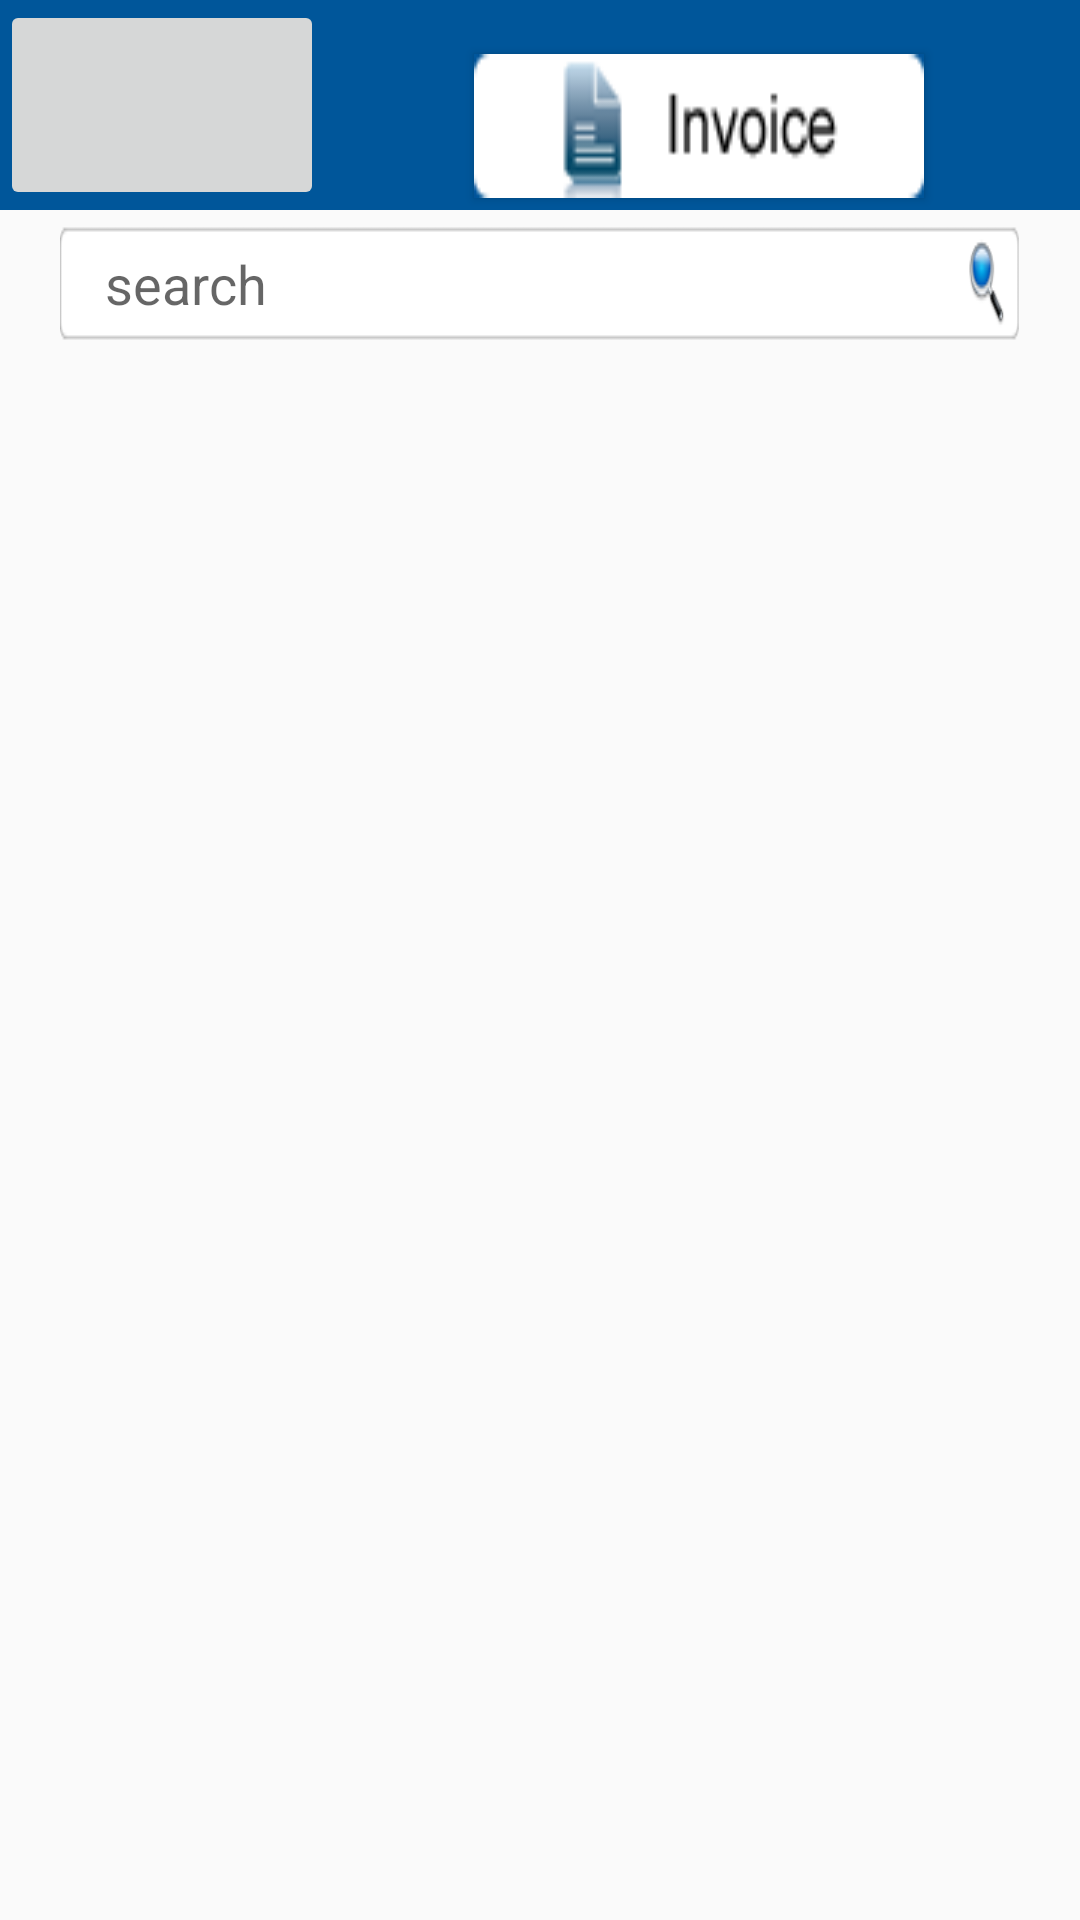

Android layout source for this screen:
<!-- AndroidManifest.xml: application theme Theme.AppCompat.Light.DarkActionBar -->
<!-- res/layout/invoicelist.xml -->
<?xml version="1.0" encoding="utf-8"?>
<LinearLayout xmlns:android="http://schemas.android.com/apk/res/android"
    xmlns:card_view="http://schemas.android.com/apk/res-auto"
    android:layout_width="match_parent"
    android:layout_height="match_parent"
    android:background="@drawable/loginpage"
    android:orientation="vertical" >

    <LinearLayout
        android:id="@+id/linearLayout44"
        android:layout_width="fill_parent"
        android:layout_height="wrap_content"
        android:background="#00569a"
        android:orientation="horizontal" >

        <ImageButton
            android:id="@+id/btnHomeScreen"
            android:layout_marginRight="50dp"
            android:layout_width="108dp"
            android:layout_height="70dp"
            android:src="@drawable/header" />
        <Button
            android:id="@+id/BtnMnuInvoice"
            android:layout_width="wrap_content"
            android:layout_height="wrap_content"
            android:layout_marginRight="50dp"
            android:layout_marginTop="18dp"
            android:background="@drawable/mnuinvoice"
            />


        <Button
            android:id="@+id/BtnMnuMasters"
            android:layout_width="wrap_content"
            android:layout_height="wrap_content"
            android:layout_marginRight="50dp"
            android:layout_marginTop="18dp"
            android:background="@drawable/mnumaster"
            />


        <Button
            android:id="@+id/BtnMnuLists"
            android:layout_width="wrap_content"
            android:layout_height="wrap_content"
            android:layout_marginRight="30dp"
            android:layout_marginTop="18dp"
            android:background="@drawable/mnulists"
            />
    </LinearLayout>

<RelativeLayout
    android:layout_width="match_parent"
    android:layout_height="match_parent"
    android:visibility="gone"
    android:id="@+id/date_picker_master">
    <DatePicker
        android:id="@+id/date_picker"
        android:layout_width="wrap_content"
        android:layout_height="wrap_content"
        android:background="#FFFFFF"
        android:datePickerMode="calendar"
        android:layout_centerHorizontal="true"
        android:visibility="gone"
        />
</RelativeLayout>

    <LinearLayout
        android:layout_width="match_parent"
        android:layout_height="match_parent"
        android:orientation="vertical" android:id="@+id/ui">

        
            
            
            
            
            
            
            
            
            

        <EditText
            android:id="@+id/invoiceFilterText"
            android:layout_width="match_parent"
            android:layout_height="wrap_content"
            android:layout_marginLeft="20dp"
            android:layout_marginTop="5dp"
            android:layout_marginRight="20dp"
            android:background="@drawable/search"
            android:ems="10"
            android:hint="search"
            android:paddingLeft="15dp"
            android:layout_span="2" />

        <ListView
            android:id="@+id/InvoiceListView"
            android:layout_width="match_parent"
            android:layout_height="wrap_content"
            android:layout_marginLeft="20dp"
            android:layout_marginTop="20dp"
            android:layout_marginRight="20dp"
            android:choiceMode="multipleChoice" />
    </LinearLayout>

</LinearLayout>
<!-- resources referenced by this layout -->
<resources>
  <!-- drawable mnuinvoice: png bitmap (drawable, 1845 bytes) -->
  <!-- drawable mnulists: png bitmap (drawable, 2136 bytes) -->
  <!-- drawable mnumaster: png bitmap (drawable, 2754 bytes) -->
  <!-- drawable search: png bitmap (drawable, 2286 bytes) -->
</resources>
